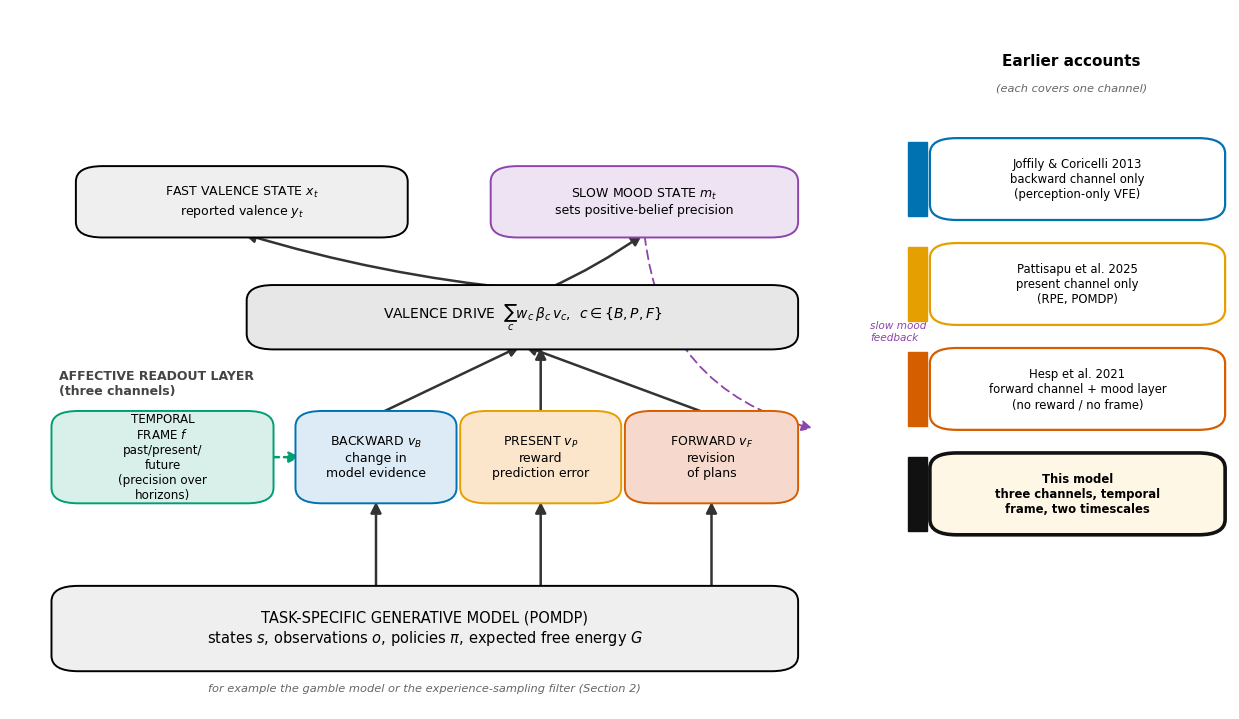

Here is the Python script that generated this plot:
"""Layered-architecture schematic for the unified paper.

Shows the whole model as a stack of layers and marks which single layer each prior
model corresponds to (Alejandro's request: 'see the whole architecture with layers,
where the prior models plug in'). This is the readable companion to the dense SPM
factor graph (Figure 1).
"""
import matplotlib
matplotlib.use("Agg")
import matplotlib.pyplot as plt
from matplotlib.patches import FancyBboxPatch, FancyArrowPatch
from pathlib import Path

FIG = Path("figures"); FIG.mkdir(exist_ok=True)
plt.rcParams.update({"font.family": "DejaVu Sans", "savefig.dpi": 200})

# Okabe-Ito
BLUE, ORANGE, GREEN, GRAY, VERM, SKY, YEL = (
    "#0072B2", "#E69F00", "#009E73", "#9AA0A6", "#D55E00", "#56B4E9", "#F0E442")

fig, ax = plt.subplots(figsize=(12.5, 7.6))
ax.set_xlim(0, 100); ax.set_ylim(0, 100); ax.axis("off")


def box(x, y, w, h, text, fc, ec="k", fs=10.5, bold=False, tc="k", lw=1.4):
    ax.add_patch(FancyBboxPatch((x, y), w, h,
                 boxstyle="round,pad=0.6,rounding_size=2.2",
                 fc=fc, ec=ec, lw=lw, zorder=3))
    ax.text(x + w / 2, y + h / 2, text, ha="center", va="center",
            fontsize=fs, fontweight="bold" if bold else "normal",
            color=tc, zorder=4, wrap=True)


def arrow(x1, y1, x2, y2, style="-|>", ls="-", color="#333", lw=1.8, rad=0.0):
    ax.add_patch(FancyArrowPatch((x1, y1), (x2, y2), arrowstyle=style,
                 mutation_scale=16, lw=lw, color=color, ls=ls,
                 connectionstyle=f"arc3,rad={rad}", zorder=2))


LX, LW = 4, 60           # left column for the stack
# ---- Layer 0: task-specific generative model ----
box(LX, 6, LW, 11,
    "TASK-SPECIFIC GENERATIVE MODEL (POMDP)\n"
    "states $s$, observations $o$, policies $\\pi$, expected free energy $G$",
    "#EFEFEF", fs=10.5, bold=False)
ax.text(LX + LW / 2, 3.0, "for example the gamble model or the experience-sampling filter (Section 2)", ha="center", va="center", fontsize=8.2, color="#666",
        style="italic")

# ---- temporal-frame modulator (left) ----
box(LX, 30, 17, 12,
    "TEMPORAL\nFRAME $f$\npast/present/\nfuture\n(precision over\nhorizons)",
    "#D9F0EA", ec=GREEN, fs=8.6)

# ---- Layer 1: three channels ----
cy, ch = 30, 12
box(24, cy, 12, ch, "BACKWARD $v_B$\nchange in\nmodel evidence", "#DCEBF5", ec=BLUE, fs=9)
box(37.5, cy, 12, ch, "PRESENT $v_P$\nreward\nprediction error", "#FBE6CC", ec=ORANGE, fs=9)
box(51, cy, 13, ch, "FORWARD $v_F$\nrevision\nof plans", "#F6D9CC", ec=VERM, fs=9)
ax.text(4, 46.5, "AFFECTIVE READOUT LAYER\n(three channels)",
        ha="left", va="center", fontsize=9, fontweight="bold", color="#444")

# ---- Layer 2: composite ----
box(20, 52, 44, 8,
    "VALENCE DRIVE  $\\sum_c w_c\\,\\beta_c\\,v_c$,  $c \\in \\{B, P, F\\}$",
    "#E7E7E7", fs=10)

# ---- Layer 3: readout state + mood ----
box(6, 68, 26, 9, "FAST VALENCE STATE $x_t$\nreported valence $y_t$",
    "#EFEFEF", fs=9)
box(40, 68, 24, 9, "SLOW MOOD STATE $m_t$\nsets positive-belief precision", "#EDE3F3",
    ec="#8e44ad", fs=9)

# ---- arrows (upward flow) ----
for xc in (30, 43.5, 57.5):
    arrow(xc, 17, xc, 30)                       # task model -> channels
    arrow(xc, 42, 42 if xc != 43.5 else 43.5, 52, rad=0.0)  # channels -> composite
arrow(42, 60, 19, 68, rad=-0.05)                # composite -> represented valence
arrow(44, 60, 52, 68, rad=0.05)                 # composite -> mood
arrow(21, 36, 24, 36, color=GREEN, ls=(0, (4, 2)))   # frame -> channels (modulate)
# mood feedback down to task model (slow)
arrow(52, 68, 66, 40, style="-|>", ls=(0, (5, 3)), color="#8e44ad", lw=1.3, rad=0.35)
ax.text(70.5, 54, "slow mood\nfeedback", fontsize=7.6, color="#8e44ad",
        ha="left", va="center", style="italic")

# ================= right column: prior models as slices =================
RX = 76
ax.text(RX + 11, 92, "Earlier accounts", ha="center",
        fontsize=11, fontweight="bold")
ax.text(RX + 11, 88.4, "(each covers one channel)", ha="center",
        fontsize=8.2, color="#666", style="italic")

rows = [
    ("Joffily & Coricelli 2013", "backward channel only\n(perception-only VFE)", BLUE),
    ("Pattisapu et al. 2025", "present channel only\n(RPE, POMDP)", ORANGE),
    ("Hesp et al. 2021", "forward channel + mood layer\n(no reward / no frame)", VERM),
    ("This model", "three channels, temporal\nframe, two timescales", "#111"),
]
y0 = 80
for i, (name, desc, col) in enumerate(rows):
    y = y0 - i * 15
    hero = name == "This model"
    box(RX, y - 9.5, 23, 10.5, f"{name}\n" + desc,
        "#FFF7E6" if hero else "white", ec=col,
        lw=2.6 if hero else 1.6, fs=8.4, bold=hero)
    ax.add_patch(plt.Rectangle((RX - 2.4, y - 9.5), 1.6, 10.5, color=col, zorder=4))

fig.tight_layout(rect=(0, 0, 1, 0.96))
fig.savefig(FIG / "fig_architecture.png", bbox_inches="tight")
plt.close(fig)
print("saved figures/fig_architecture.png")
